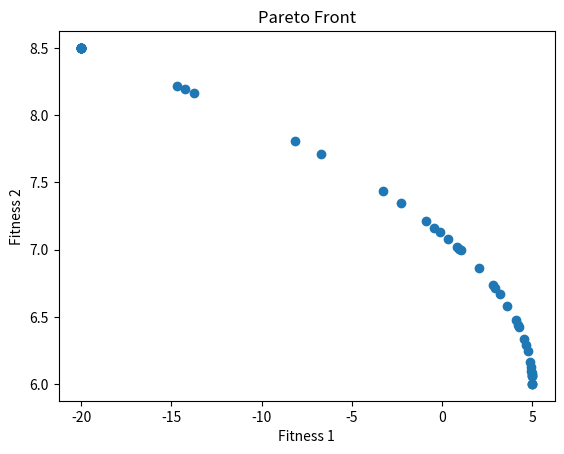

Write the Python code that produced this figure.
import numpy as np
import matplotlib.pyplot as plt

class Solution:
    def __init__(self, num_dimensions):
        self.position = np.random.uniform(-5, 5, num_dimensions)
        self.fitness = None

def objective_function1(x):
    return -(x[0]**2) + x[1]

def objective_function2(x):
    return 0.5 * x[0] + x[1] + 1

def dominates(fitness1, fitness2):
    return all(f1 >= f2 for f1, f2 in zip(fitness1, fitness2)) and any(f1 > f2 for f1, f2 in zip(fitness1, fitness2))

def update_solution(solution, temperature):
    new_position = solution.position + np.random.normal(0, temperature, solution.position.shape)
    new_position = np.clip(new_position, -5, 5)
    new_fitness = [objective_function1(new_position), objective_function2(new_position)]
    if solution.fitness is None or dominates(new_fitness, solution.fitness):
        solution.position = new_position.copy()
        solution.fitness = new_fitness.copy()

def find_pareto_optimal_solutions(population):
    pareto_front = []
    for i, solution in enumerate(population):
        is_dominated = False
        for j, other_solution in enumerate(population):
            if i != j and dominates(other_solution.fitness, solution.fitness):
                is_dominated = True
                break
        if not is_dominated:
            pareto_front.append(solution)
    return pareto_front

def run_sa(num_solutions, num_iterations, initial_temperature, final_temperature):
    num_dimensions = 2
    population = [Solution(num_dimensions) for _ in range(num_solutions)]
    global_best_solution = population[0]

    for iteration in range(num_iterations):
        temperature = initial_temperature * (final_temperature / initial_temperature) ** (iteration / num_iterations)
        for solution in population:
            update_solution(solution, temperature)
            if dominates(solution.fitness, global_best_solution.fitness):
                global_best_solution = solution
    
    pareto_optimal_solutions = find_pareto_optimal_solutions(population)
    return pareto_optimal_solutions

pareto_solutions = run_sa(num_solutions=50, num_iterations=100, initial_temperature=10, final_temperature=0.1)

# Print Pareto optimal solutions
print("Pareto Optimal Solutions:")
for solution in pareto_solutions:
    print("Fitness 1:", solution.fitness[0], "Fitness 2:", solution.fitness[1])

# Plot Pareto front
fitness1_values = [solution.fitness[0] for solution in pareto_solutions]
fitness2_values = [solution.fitness[1] for solution in pareto_solutions]
plt.scatter(fitness1_values, fitness2_values)
plt.xlabel("Fitness 1")
plt.ylabel("Fitness 2")
plt.title("Pareto Front")
plt.show()
